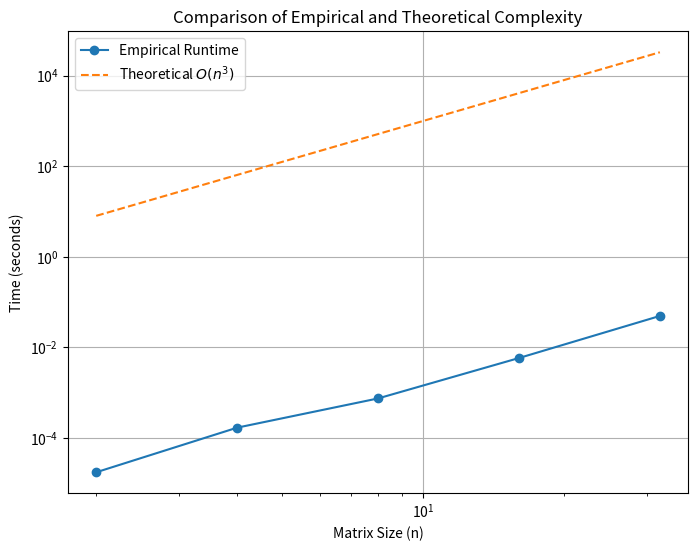

Source code (Python):
import numpy as np
import time
import matplotlib.pyplot as plt

def naive_matrix_mult(A, B):
    """Recursive Divide-and-Conquer Matrix Multiplication"""
    n = len(A)
    
    if n == 1:
        return A * B
    
    mid = n // 2
    
    #Split into submatrices of size n/2 x n/2
    A11, A12 = A[:mid, :mid], A[:mid, mid:]
    A21, A22 = A[mid:, :mid], A[mid:, mid:]
    B11, B12 = B[:mid, :mid], B[:mid, mid:]
    B21, B22 = B[mid:, :mid], B[mid:, mid:]
    
    # Recursively compute the products of the submatrices until n = 1
    C11 = naive_matrix_mult(A11, B11) + naive_matrix_mult(A12, B21)
    C12 = naive_matrix_mult(A11, B12) + naive_matrix_mult(A12, B22)
    C21 = naive_matrix_mult(A21, B11) + naive_matrix_mult(A22, B21)
    C22 = naive_matrix_mult(A21, B12) + naive_matrix_mult(A22, B22)
    
    # Combine the submatrices to form the final product matrix
    C = np.vstack((np.hstack((C11, C12)), np.hstack((C21, C22))))
    return C

# Example usage
n = 4  # Matrix size (should be a power of 2 for simplicity)
A = np.random.randint(1, 10, (n, n))
B = np.random.randint(1, 10, (n, n))
C = naive_matrix_mult(A, B)

print("Matrix A:")
print(A)
print("Matrix B:")
print(B)
print("Product Matrix C:")
print(C)


# Master theorem: T(n) = aT(n/b) + f(n)
# Naive matrix multiplication: T(n) = 8T(n/2) + O(n^2)
# a = 8, b = 2, f(n) = O(n^2)
# T(n) = :
# 1) O(n^log_b(a)) if f(n) = O(n^c) and c < log_b(a)
# 2) O(n^c * log(n)) if f(n) = O(n^c) and c = log_b(a)
# 3) O(f(n)) if f(n) = O(n^c) and c > log_b(a)
# In this case, c = 2, log_b(a) = 3, so T(n) = O(n^3)
# 3 is the critical exponent.

# Test different matrix sizes
sizes = [2, 4, 8, 16, 32]  # Matrix sizes (must be powers of 2)
times = []

for n in sizes:
    A = np.random.randint(1, 10, (n, n))
    B = np.random.randint(1, 10, (n, n))
    
    start_time = time.time()
    naive_matrix_mult(A, B)
    end_time = time.time()
    
    times.append(end_time - start_time)
    print(f"Size: {n}x{n}, Time: {times[-1]:.5f} sec")

# Estimate the Exponent
log_n = np.log(sizes)
log_T = np.log(times)
slope, _ = np.polyfit(log_n, log_T, 1)  # Linear fit to find exponent

print(f"Estimated exponent from empirical data: {slope:.2f}")

# Plot the Results
plt.figure(figsize=(8,6))
plt.plot(sizes, times, 'o-', label="Empirical Runtime")
plt.plot(sizes, [t**3 for t in sizes], '--', label=r'Theoretical $O(n^3)$')

plt.xlabel("Matrix Size (n)")
plt.ylabel("Time (seconds)")
plt.xscale("log") # Plotted on a log scale to take into account initial times.
plt.yscale("log")
plt.legend()
plt.grid()
plt.title("Comparison of Empirical and Theoretical Complexity")
plt.savefig("time_comparisons.png")

#This estimated a critical exponent of 2.89, which is close to the theoretical value of 3.